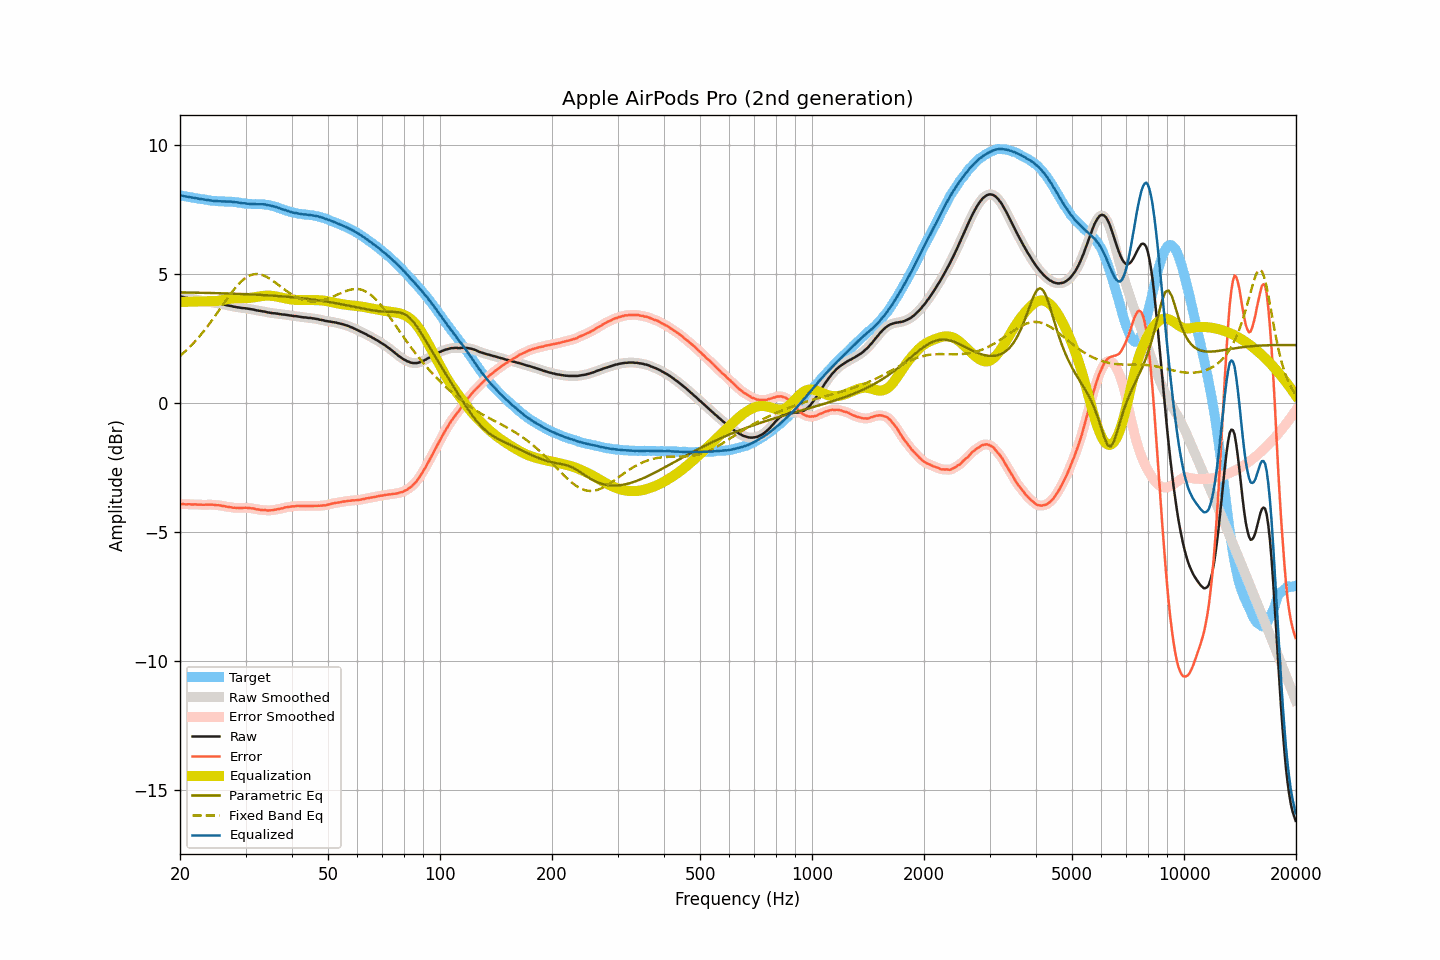

The file beside this chart, header and first rows:
frequency, raw, smoothed, error, error_smoothed, equalization, parametric_eq, fixed_band_eq, equalized_raw, equalized_smoothed, target
20.00, 4.13, 4.13, -3.92, -3.92, 3.92, 4.29, 1.82, 8.05, 8.05, 8.05
20.20, 4.12, 4.12, -3.92, -3.92, 3.92, 4.29, 1.88, 8.04, 8.04, 8.04
20.40, 4.11, 4.10, -3.92, -3.92, 3.92, 4.28, 1.93, 8.03, 8.02, 8.02
20.61, 4.09, 4.09, -3.93, -3.92, 3.92, 4.28, 1.99, 8.01, 8.01, 8.01
20.81, 4.08, 4.08, -3.93, -3.92, 3.92, 4.28, 2.05, 8.00, 8.00, 8.00
21.02, 4.07, 4.07, -3.92, -3.93, 3.93, 4.28, 2.11, 7.99, 7.99, 7.99
21.23, 4.06, 4.05, -3.92, -3.93, 3.93, 4.28, 2.17, 7.98, 7.98, 7.98
21.44, 4.04, 4.04, -3.93, -3.93, 3.93, 4.28, 2.23, 7.97, 7.97, 7.97
21.66, 4.03, 4.03, -3.93, -3.93, 3.93, 4.28, 2.30, 7.96, 7.96, 7.96
21.87, 4.02, 4.02, -3.93, -3.93, 3.93, 4.28, 2.36, 7.95, 7.95, 7.95
22.09, 4.01, 4.00, -3.93, -3.93, 3.93, 4.28, 2.43, 7.94, 7.94, 7.94
22.31, 3.99, 3.99, -3.94, -3.93, 3.94, 4.27, 2.50, 7.92, 7.93, 7.93
22.54, 3.98, 3.98, -3.94, -3.94, 3.94, 4.27, 2.57, 7.92, 7.92, 7.91
22.76, 3.97, 3.97, -3.94, -3.94, 3.94, 4.27, 2.65, 7.91, 7.91, 7.90
22.99, 3.96, 3.96, -3.94, -3.94, 3.94, 4.27, 2.72, 7.90, 7.90, 7.90
23.22, 3.95, 3.95, -3.94, -3.94, 3.94, 4.27, 2.80, 7.89, 7.89, 7.89
23.45, 3.94, 3.94, -3.94, -3.94, 3.94, 4.27, 2.88, 7.88, 7.88, 7.88
23.69, 3.93, 3.93, -3.94, -3.94, 3.94, 4.27, 2.96, 7.87, 7.87, 7.87
23.92, 3.92, 3.92, -3.94, -3.94, 3.94, 4.27, 3.05, 7.86, 7.86, 7.86
24.16, 3.91, 3.91, -3.94, -3.94, 3.94, 4.26, 3.13, 7.85, 7.85, 7.85
24.40, 3.90, 3.90, -3.94, -3.94, 3.94, 4.26, 3.22, 7.84, 7.84, 7.83
24.65, 3.89, 3.89, -3.94, -3.95, 3.95, 4.26, 3.30, 7.83, 7.83, 7.83
24.89, 3.88, 3.88, -3.95, -3.95, 3.95, 4.26, 3.39, 7.83, 7.83, 7.83
25.14, 3.87, 3.87, -3.96, -3.96, 3.96, 4.26, 3.48, 7.82, 7.83, 7.83
25.39, 3.86, 3.86, -3.96, -3.96, 3.96, 4.26, 3.57, 7.82, 7.82, 7.82
25.65, 3.85, 3.84, -3.97, -3.97, 3.97, 4.25, 3.66, 7.82, 7.82, 7.82
25.91, 3.83, 3.83, -3.99, -3.98, 3.98, 4.25, 3.75, 7.81, 7.82, 7.81
26.16, 3.82, 3.82, -3.99, -3.99, 3.99, 4.25, 3.84, 7.81, 7.81, 7.81
26.43, 3.81, 3.80, -4.00, -4.01, 4.01, 4.25, 3.93, 7.81, 7.81, 7.81
26.69, 3.79, 3.79, -4.02, -4.02, 4.02, 4.25, 4.02, 7.80, 7.81, 7.81
26.96, 3.78, 3.78, -4.03, -4.03, 4.03, 4.24, 4.10, 7.80, 7.81, 7.81
27.23, 3.77, 3.77, -4.04, -4.04, 4.04, 4.24, 4.19, 7.80, 7.80, 7.80
27.50, 3.76, 3.75, -4.04, -4.05, 4.05, 4.24, 4.27, 7.80, 7.80, 7.80
27.77, 3.74, 3.74, -4.06, -4.06, 4.05, 4.24, 4.35, 7.79, 7.79, 7.80
28.05, 3.73, 3.73, -4.06, -4.06, 4.06, 4.24, 4.43, 7.79, 7.79, 7.79
28.33, 3.72, 3.72, -4.07, -4.06, 4.06, 4.23, 4.51, 7.78, 7.78, 7.78
28.62, 3.71, 3.71, -4.06, -4.07, 4.06, 4.23, 4.58, 7.77, 7.77, 7.77
28.90, 3.70, 3.70, -4.07, -4.07, 4.07, 4.23, 4.64, 7.76, 7.76, 7.77
29.19, 3.69, 3.69, -4.07, -4.07, 4.06, 4.23, 4.71, 7.75, 7.75, 7.76
29.48, 3.68, 3.68, -4.06, -4.06, 4.06, 4.22, 4.76, 7.74, 7.74, 7.74
29.78, 3.68, 3.67, -4.06, -4.06, 4.06, 4.22, 4.81, 7.74, 7.74, 7.74
30.08, 3.67, 3.67, -4.06, -4.06, 4.06, 4.22, 4.86, 7.73, 7.73, 7.73
30.38, 3.66, 3.66, -4.06, -4.06, 4.07, 4.22, 4.90, 7.72, 7.73, 7.72
30.68, 3.65, 3.65, -4.07, -4.07, 4.07, 4.21, 4.93, 7.72, 7.72, 7.72
30.99, 3.64, 3.64, -4.08, -4.08, 4.08, 4.21, 4.96, 7.72, 7.72, 7.72
31.30, 3.63, 3.63, -4.08, -4.08, 4.09, 4.21, 4.98, 7.71, 7.71, 7.71
31.61, 3.62, 3.61, -4.09, -4.10, 4.10, 4.20, 4.99, 7.71, 7.71, 7.71
31.93, 3.60, 3.60, -4.12, -4.11, 4.11, 4.20, 5.00, 7.71, 7.71, 7.71
32.24, 3.59, 3.59, -4.12, -4.12, 4.12, 4.20, 5.00, 7.71, 7.71, 7.71
32.57, 3.58, 3.58, -4.13, -4.13, 4.13, 4.19, 4.99, 7.71, 7.71, 7.70
32.89, 3.57, 3.57, -4.14, -4.14, 4.14, 4.19, 4.98, 7.71, 7.71, 7.71
33.22, 3.56, 3.56, -4.15, -4.15, 4.15, 4.19, 4.96, 7.70, 7.71, 7.71
33.55, 3.55, 3.55, -4.15, -4.15, 4.15, 4.18, 4.94, 7.70, 7.70, 7.70
33.89, 3.54, 3.53, -4.15, -4.16, 4.16, 4.18, 4.92, 7.70, 7.69, 7.69
34.23, 3.52, 3.52, -4.16, -4.16, 4.16, 4.18, 4.89, 7.68, 7.68, 7.68
34.57, 3.51, 3.51, -4.17, -4.16, 4.16, 4.17, 4.85, 7.67, 7.67, 7.67
34.92, 3.50, 3.50, -4.16, -4.16, 4.16, 4.17, 4.81, 7.66, 7.65, 7.66
35.27, 3.49, 3.49, -4.16, -4.16, 4.15, 4.16, 4.77, 7.64, 7.64, 7.64
35.62, 3.48, 3.48, -4.15, -4.15, 4.15, 4.16, 4.73, 7.62, 7.63, 7.63
35.97, 3.48, 3.47, -4.13, -4.14, 4.14, 4.16, 4.68, 7.62, 7.61, 7.61
... 635 more rows
